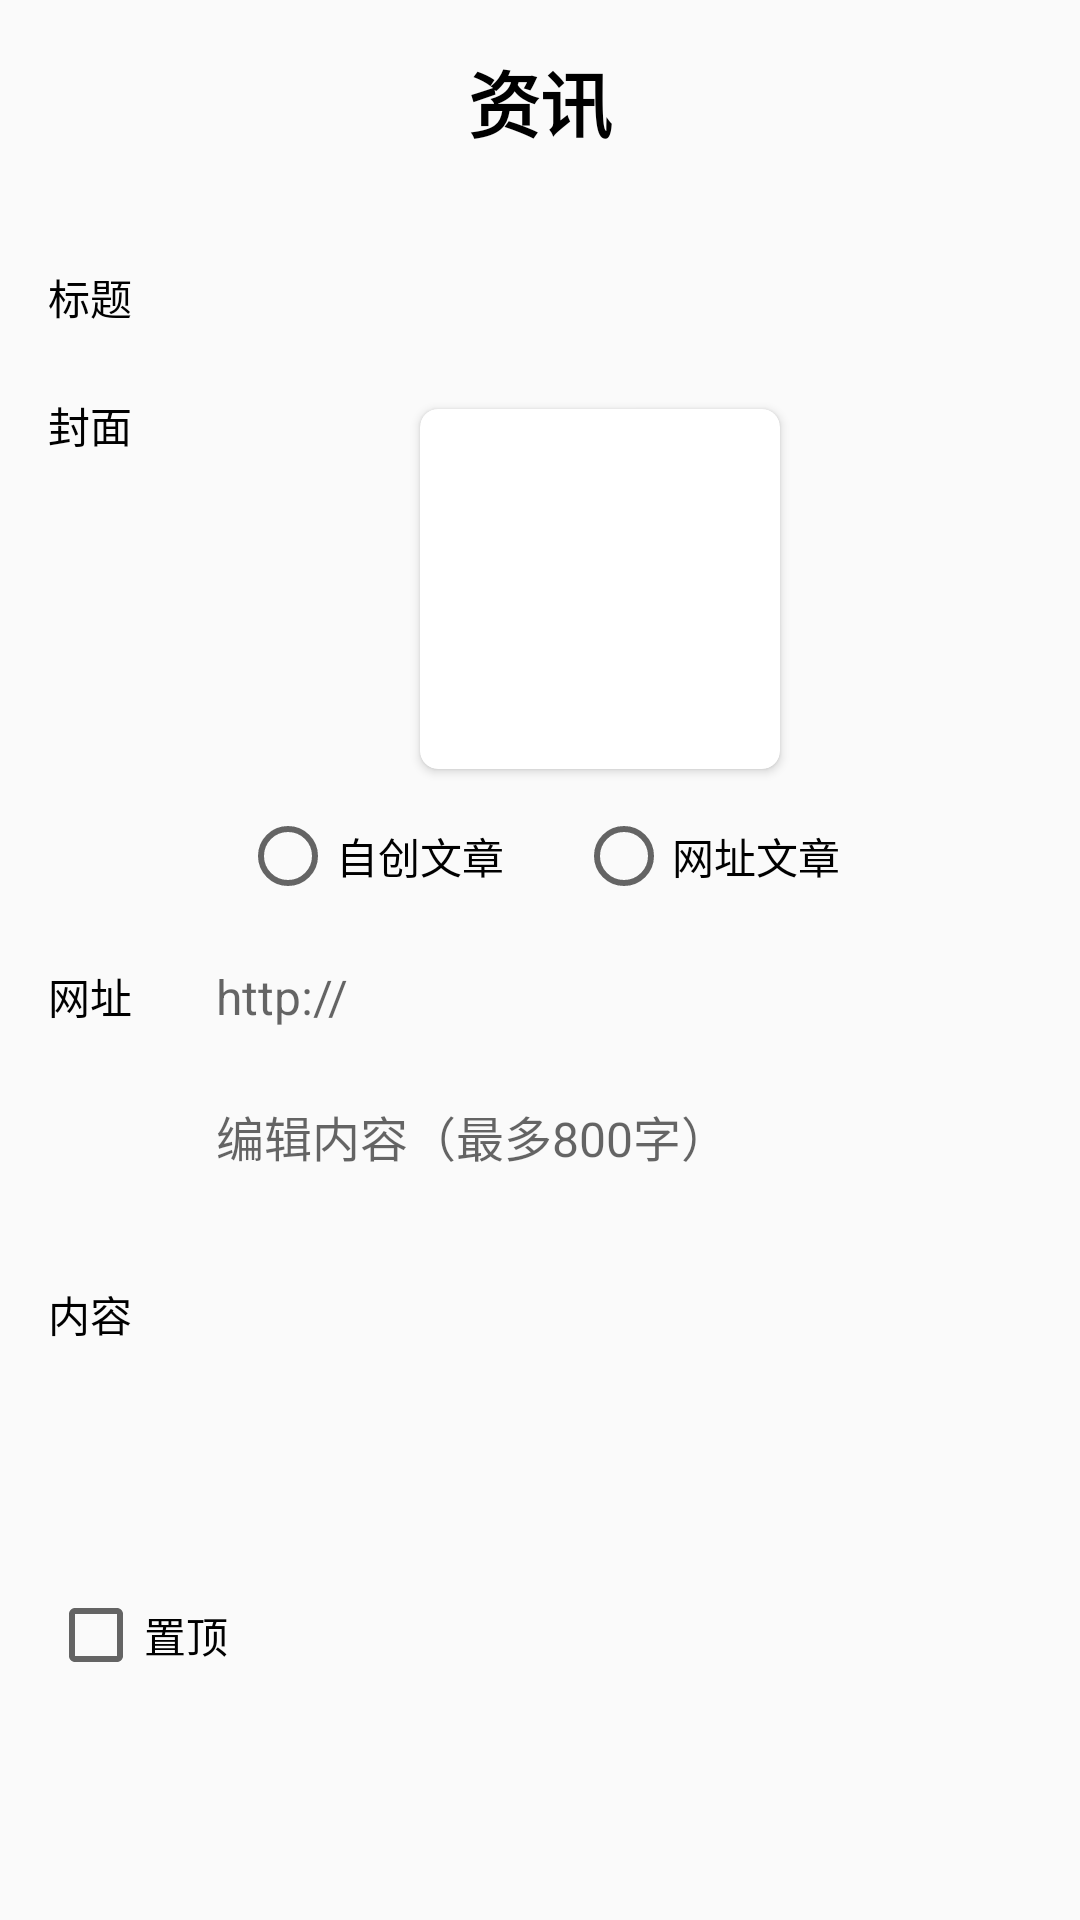

Layout XML and referenced resources for this Android screen:
<!-- AndroidManifest.xml: application theme AppTheme -->
<!-- res/layout/dialog_manage_news.xml -->
<?xml version="1.0" encoding="utf-8"?>
<layout xmlns:android="http://schemas.android.com/apk/res/android"
    xmlns:app="http://schemas.android.com/apk/res-auto"
    xmlns:tools="http://schemas.android.com/tools">

    <data>

        <import type="android.view.View" />

        <variable
            name="imageUrl"
            type="String" />
    </data>

    <androidx.constraintlayout.widget.ConstraintLayout
        android:layout_width="match_parent"
        android:layout_height="wrap_content"
        android:layout_margin="32dp">

        <LinearLayout
            android:layout_width="match_parent"
            android:layout_height="match_parent"
            android:orientation="vertical"
            android:padding="16dp">

            <TextView
                android:layout_width="match_parent"
                android:layout_height="wrap_content"
                android:gravity="center"
                android:text="资讯"
                android:textColor="@color/black"
                android:textSize="24dp"
                android:textStyle="bold" />

            <LinearLayout
                android:layout_width="match_parent"
                android:layout_height="wrap_content"
                android:layout_marginTop="32dp"
                android:gravity="center">

                <TextView
                    android:id="@+id/tv_"
                    android:layout_width="wrap_content"
                    android:layout_height="wrap_content"
                    android:layout_weight="0"
                    android:text="标题"
                    android:textColor="@color/black" />

                <EditText
                    android:id="@+id/et_title"
                    android:layout_width="match_parent"
                    android:layout_height="wrap_content"
                    android:layout_marginStart="12dp"
                    android:layout_weight="1"
                    android:background="@drawable/selector_input_lin"
                    android:gravity="center"
                    android:maxLength="10"
                    android:padding="4dp"
                    android:paddingStart="16dp"
                    android:paddingEnd="16dp"
                    android:textColor="@color/black"
                    android:textStyle="bold"
                    tools:text="百度" />

            </LinearLayout>

            <LinearLayout
                android:layout_width="match_parent"
                android:layout_height="wrap_content"
                android:layout_marginTop="16dp"
                android:orientation="horizontal">

                <TextView
                    android:layout_width="wrap_content"
                    android:layout_height="wrap_content"
                    android:layout_weight="0"
                    android:text="封面"
                    android:textColor="@color/black" />

                <LinearLayout
                    android:layout_width="match_parent"
                    android:layout_height="wrap_content"
                    android:layout_marginStart="12dp"
                    android:gravity="center">

                    <androidx.cardview.widget.CardView
                        android:layout_width="wrap_content"
                        android:layout_height="wrap_content"
                        android:layout_gravity="center"
                        app:cardCornerRadius="6dp"
                        app:cardUseCompatPadding="true">

                        <ImageView
                            android:id="@+id/news_image"
                            imageUrlWithAddIcon="@{imageUrl}"
                            android:layout_width="120dp"
                            android:layout_height="120dp"
                            android:layout_gravity="center"
                            android:minHeight="120dp"
                            android:padding="8dp"
                            android:scaleType="centerInside" />

                    </androidx.cardview.widget.CardView>

                </LinearLayout>


            </LinearLayout>


            <RadioGroup
                android:id="@+id/rg_news"
                android:layout_width="match_parent"
                android:layout_height="wrap_content"
                android:layout_marginTop="8dp"
                android:gravity="center"
                android:orientation="horizontal">

                <RadioButton
                    android:id="@+id/rb_text"
                    android:layout_width="wrap_content"
                    android:layout_height="wrap_content"
                    android:text="自创文章" />

                <RadioButton
                    android:id="@+id/rb_url"
                    android:layout_width="wrap_content"
                    android:layout_height="wrap_content"
                    android:layout_marginStart="24dp"
                    android:text="网址文章" />
            </RadioGroup>

            <LinearLayout
                android:id="@+id/lin_url"
                android:layout_width="match_parent"
                android:layout_height="wrap_content"
                android:layout_marginTop="16dp"
                android:gravity="center"
                android:orientation="horizontal">

                <TextView
                    android:id="@+id/tv_tip_signature"
                    android:layout_width="wrap_content"
                    android:layout_height="wrap_content"
                    android:layout_weight="0"
                    android:text="网址"
                    android:textColor="@color/black" />

                <EditText
                    android:id="@+id/et_url"
                    android:layout_width="match_parent"
                    android:layout_height="wrap_content"
                    android:layout_marginStart="12dp"
                    android:layout_weight="1"
                    android:background="@drawable/selector_input_lin"
                    android:gravity="start"
                    android:hint="http://"
                    android:inputType="textUri"
                    android:padding="4dp"
                    android:paddingStart="16dp"
                    android:paddingEnd="16dp"
                    android:textColor="@color/black"
                    android:textSize="16sp" />

            </LinearLayout>

            <LinearLayout
                android:id="@+id/lin_text"
                android:layout_width="match_parent"
                android:layout_height="wrap_content"
                android:layout_marginTop="16dp"
                android:gravity="center"
                android:orientation="horizontal">

                <TextView
                    android:id="@+id/tv_tip_content"
                    android:layout_width="wrap_content"
                    android:layout_height="wrap_content"
                    android:layout_weight="0"
                    android:text="内容"
                    android:textColor="@color/black" />

                <EditText
                    android:id="@+id/et_content"
                    android:layout_width="match_parent"
                    android:layout_height="wrap_content"
                    android:layout_marginStart="12dp"
                    android:layout_weight="1"
                    android:background="@drawable/selector_input_lin"
                    android:gravity="start"
                    android:hint="编辑内容（最多800字）"
                    android:inputType="textMultiLine"
                    android:maxLength="800"
                    android:minHeight="150dp"
                    android:padding="4dp"
                    android:paddingStart="16dp"
                    android:paddingEnd="16dp"
                    android:textColor="@color/black"
                    android:textSize="16sp"
                    tools:text="" />

            </LinearLayout>

            <CheckBox
                android:id="@+id/check_top"
                android:layout_width="wrap_content"
                android:layout_height="wrap_content"
                android:layout_marginTop="16dp"
                android:text="置顶" />

        </LinearLayout>


    </androidx.constraintlayout.widget.ConstraintLayout>
</layout>
<!-- resources referenced by this layout -->
<resources>
  <color name="black">#000000</color>
  <!-- drawable selector_input_lin (drawable) -->
  <?xml version="1.0" encoding="utf-8"?>
  <selector xmlns:android="http://schemas.android.com/apk/res/android">
  
      <item android:state_focused="true" android:drawable="@drawable/bg_input_lin_selected"/>
      <item android:state_focused="false" android:drawable="@drawable/bg_input_lin_idle"/>
  
  
  </selector>
  <style name="AppTheme" parent="Theme.AppCompat.Light.NoActionBar">
          
          <item name="colorPrimary">@color/colorPrimary</item>
          <item name="colorPrimaryDark">@color/colorPrimaryDark</item>
          
          <item name="colorAccent">@color/colorAccent</item>
          <item name="android:windowAnimationStyle">@style/activityAnimation</item>
          
          <item name="android:windowTranslucentStatus">true</item>
  
     
          <item name="android:windowNoTitle">true</item>
          <item name="android:windowContentOverlay">@null</item>
  
      </style>
  <color name="colorPrimary">#FFFFFF</color>
  <color name="colorPrimaryDark">#FFFFFF</color>
  <color name="colorAccent">#E6171717</color>
  <style name="activityAnimation" parent="@android:style/Animation">
          <item name="android:activityOpenEnterAnimation">@anim/slide_right_in</item>
          <item name="android:activityOpenExitAnimation">@anim/slide_left_out</item>
          <item name="android:activityCloseEnterAnimation">@anim/slide_left_in</item>
          <item name="android:activityCloseExitAnimation">@anim/slide_right_out</item>
      </style>
</resources>
